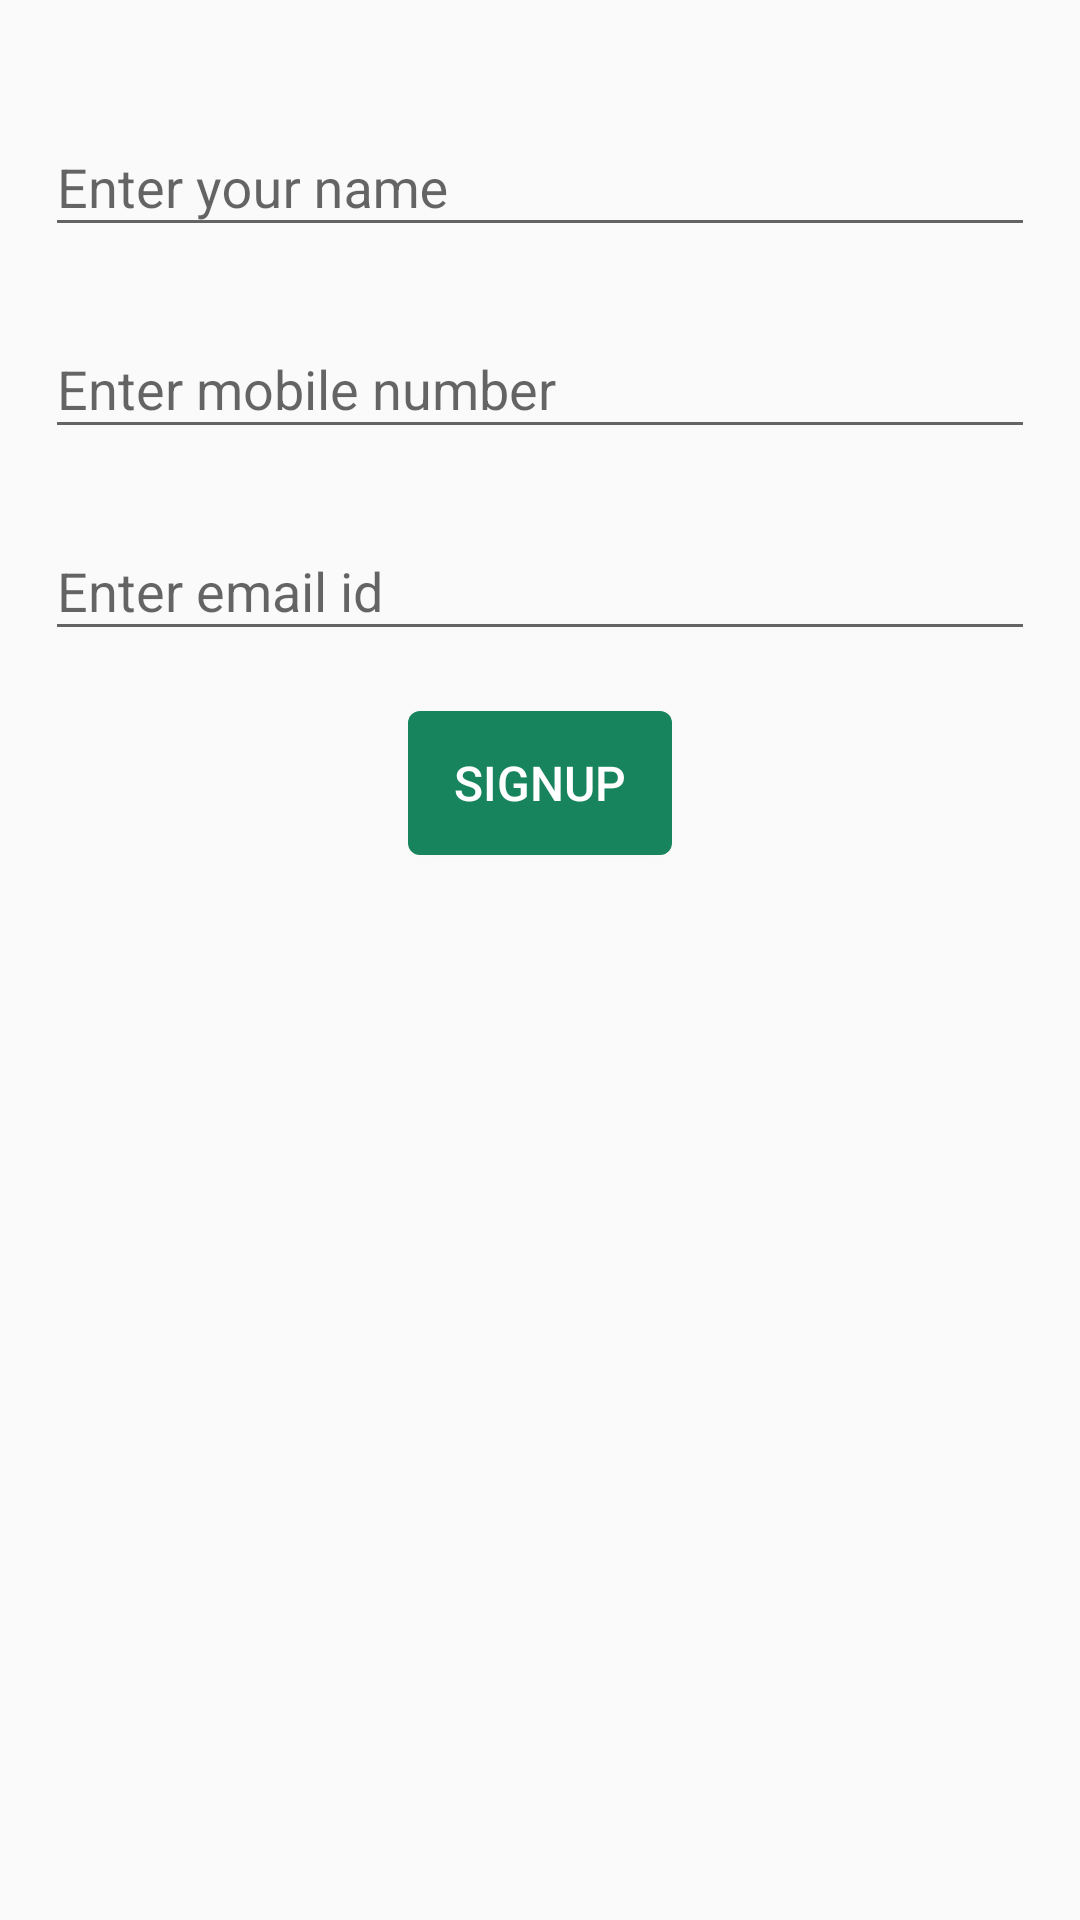

The Android layout XML behind this screen, and the referenced resources:
<!-- AndroidManifest.xml: application theme AppTheme -->
<!-- res/layout/activity_signup.xml -->
<?xml version="1.0" encoding="utf-8"?>
<android.support.constraint.ConstraintLayout
        xmlns:android="http://schemas.android.com/apk/res/android"
        xmlns:app="http://schemas.android.com/apk/res-auto"
        android:layout_width="match_parent" android:layout_height="match_parent">

    <ImageView
            android:id="@+id/logo"
            android:layout_width="wrap_content"
            android:layout_height="wrap_content"
            app:layout_constraintLeft_toLeftOf="parent"
            app:layout_constraintRight_toRightOf="parent"
            app:layout_constraintTop_toTopOf="parent"
            android:background="@mipmap/ic_launcher"
            android:layout_marginTop="15dp"/>
    <android.support.design.widget.TextInputLayout
            android:id="@+id/input_layout_name"
            android:layout_width="match_parent"
            android:layout_height="wrap_content"
            app:layout_constraintLeft_toLeftOf="parent"
            app:layout_constraintRight_toRightOf="parent"
            app:layout_constraintTop_toBottomOf="@+id/logo"
            android:layout_margin="15dp">

        <EditText
                android:id="@+id/input_name"
                android:layout_width="match_parent"
                android:layout_height="wrap_content"
                android:hint="@string/hint_name"/>

    </android.support.design.widget.TextInputLayout>
    <android.support.design.widget.TextInputLayout
            android:id="@+id/input_layout_mobile"
            android:layout_width="match_parent"
            android:layout_height="wrap_content"
            app:layout_constraintLeft_toLeftOf="parent"
            app:layout_constraintRight_toRightOf="parent"
            app:layout_constraintTop_toBottomOf="@+id/input_layout_name"
            android:layout_margin="15dp">

        <EditText
                android:id="@+id/input_mobile"
                android:layout_width="match_parent"
                android:layout_height="wrap_content"
                android:hint="@string/hint_mobile"
                android:clickable="false"
                android:focusable="false"/>

    </android.support.design.widget.TextInputLayout>

    <android.support.design.widget.TextInputLayout
            android:id="@+id/input_layout_email"
            android:layout_width="match_parent"
            android:layout_height="wrap_content"
            app:layout_constraintLeft_toLeftOf="parent"
            app:layout_constraintRight_toRightOf="parent"
            app:layout_constraintTop_toBottomOf="@+id/input_layout_mobile"
            android:layout_margin="15dp">

        <EditText
                android:id="@+id/input_email"
                android:layout_width="match_parent"
                android:layout_height="wrap_content"
                android:hint="@string/hint_emailid"/>

    </android.support.design.widget.TextInputLayout>

    <Button
            android:id="@+id/submitButton"
            android:layout_width="wrap_content" android:layout_height="wrap_content"
            app:layout_constraintLeft_toLeftOf="parent"
            app:layout_constraintRight_toRightOf="parent"
            app:layout_constraintTop_toBottomOf="@+id/input_layout_email"
            android:text="@string/title_signup"
            android:textSize="16sp"
            android:textColor="@color/white"
            android:layout_marginTop="20dp"
            android:background="@drawable/draw_rect_0c000000_r4"/>
</android.support.constraint.ConstraintLayout>
<!-- resources referenced by this layout -->
<resources>
  <color name="white">#ffffff</color>
  <!-- drawable draw_rect_0c000000_r4 (drawable) -->
  <?xml version="1.0" encoding="utf-8"?>
  <selector xmlns:android="http://schemas.android.com/apk/res/android">
  	<item android:state_selected="true">
  		<shape
  			android:shape="rectangle">
  			<solid android:color="@color/colorPrimary"/>
  			<corners android:radius="4dp"/>
  		</shape>
  	</item>
  	<item>
  		<shape
  			android:shape="rectangle">
  			<solid android:color="@color/colorPrimary"/>
  			<corners android:radius="4dp"/>
  		</shape>
  	</item>
  </selector>
  <string name="hint_emailid">Enter email id</string>
  <string name="hint_mobile">Enter mobile number</string>
  <string name="hint_name">Enter your name</string>
  <string name="title_signup">SignUp</string>
  <style name="AppTheme" parent="Theme.AppCompat.Light.DarkActionBar">
          
          <item name="colorPrimary">@color/colorPrimary</item>
          <item name="colorPrimaryDark">@color/colorPrimaryDark</item>
          <item name="colorAccent">@color/colorAccent</item>
  
      </style>
  <color name="colorPrimary">#17845d</color>
  <color name="colorPrimaryDark">#13704f</color>
  <color name="colorAccent">#D81B60</color>
</resources>
